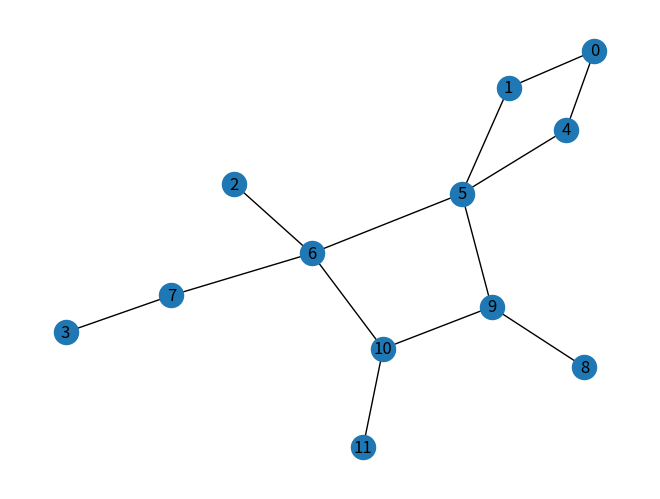

Recreate this plot in Python. (Note: this script raises an exception after producing the figure.)
#!/usr/bin/env python3
# -*- coding: utf-8 -*-

#importation des bibliothèques
import networkx as nx
import matplotlib.pyplot as plt 


def afficher_labyrinthe(Laby:nx.Graph, nombre_colonnes:int, nombre_lignes:int):
    """
     Itinéraire1 et itinneraire2 sont des paramètres optionnels:
     Si ils ne sont pas renseignés, on ne dessine que le labyrinthe.
    """
    plt.clf() # Efface le dessin
    nx.draw(Laby, with_labels=True)
    plt.show()
    pos[i]=[...,...]
    
if __name__ == "__main__":
    # Création du labyrinthe de test
    aretes = [(0, 1), (0, 4), (1, 0), (1, 5), (2, 6), (3, 7), (4, 0), (4, 5), (5, 1) , \
     (5, 4), (5, 6), (5, 9), (6, 2), (6, 5), (6, 7), (6, 10), (7, 3), (7, 6), (8, 9),\
     (9, 5), (9, 8), (9, 10), (10, 6), (10, 9), (10, 11), (11, 10)]
    colonnes = 4
    lignes = 3
    nb_sommets = colonnes * lignes
    noeuds = list(range(nb_sommets))
    Labyrinthe = nx.Graph()
    Labyrinthe.add_nodes_from(noeuds)
    Labyrinthe.add_edges_from(aretes)

    # Lance le test de la fonction afficher_labyrinthe()
    afficher_labyrinthe(Labyrinthe, colonnes, lignes)
